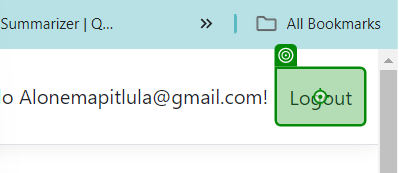
Task: Project to automate User Acceotance Testing (UAT) for NWU Tech Trends
Workflow: Logout

Step 1: click on the button 'Logout' in window 'Home Page - TelemetryPortal_MVC' (chrome.exe)
